Run: headless pygame with SDL's dummy video driver; simulated clock (each Clock.tick advances the game by its frame time, no real sleeping); random seed 0; keys injected as events and as key.get_pressed() state; no mouse input.
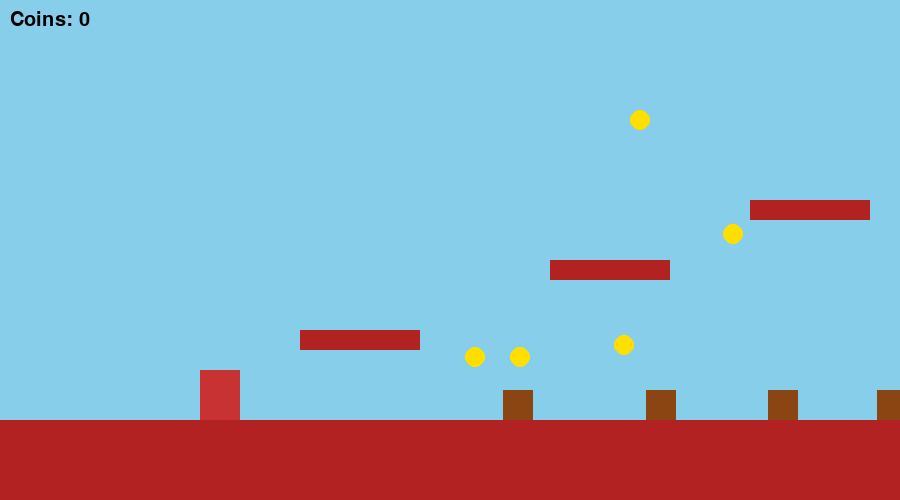
Frame 1 of 4 · flips 1–60 · no input
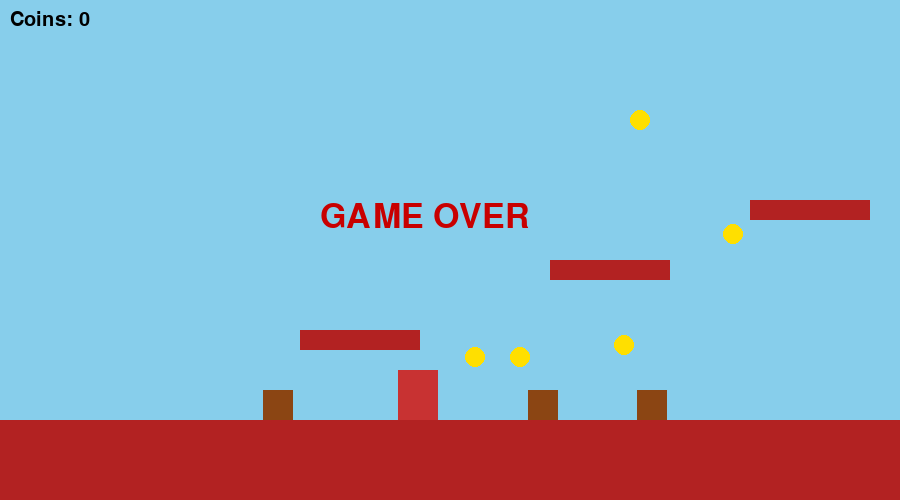
Frame 2 of 4 · flips 61–180 · tapped SPACE, RETURN · held RIGHT (→), D
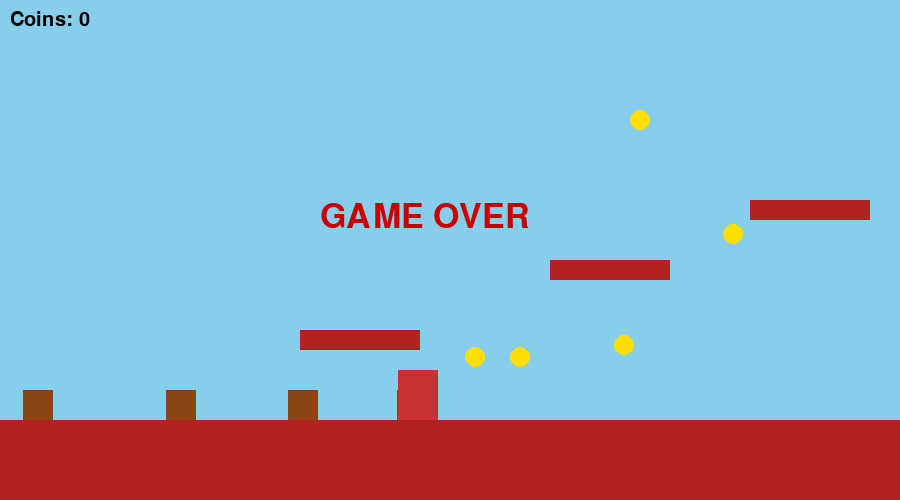
Frame 3 of 4 · flips 181–300 · held DOWN (↓), S
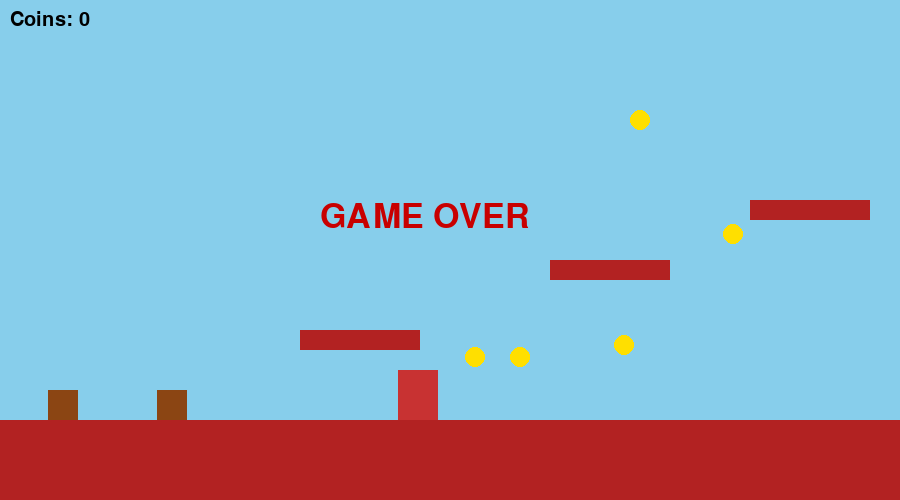
Frame 4 of 4 · flips 301–420 · held LEFT (←), A, UP (↑), W

The pygame program that drew these frames:

import pygame
import random

pygame.init()

WIDTH = 900
HEIGHT = 500

screen = pygame.display.set_mode((WIDTH, HEIGHT))
pygame.display.set_caption("Mini Mario Platformer")

clock = pygame.time.Clock()

# Colors
SKY = (135,206,235)
GROUND = (120,70,15)
BRICK = (178,34,34)
YELLOW = (255,223,0)
RED = (200,50,50)
BLACK = (0,0,0)

font = pygame.font.SysFont("Arial",30)
big_font = pygame.font.SysFont("Arial",50)

# Player
player = pygame.Rect(200,350,40,50)
velocity_y = 0
gravity = 0.6
jump_power = -12
speed = 6

# Platforms (Mario blocks)
platforms = [
    pygame.Rect(0,420,1200,80),
    pygame.Rect(300,330,120,20),
    pygame.Rect(550,260,120,20),
    pygame.Rect(750,200,120,20)
]

# Coins
coins = []
for i in range(8):
    coins.append(pygame.Rect(random.randint(200,1200),
                             random.randint(100,350),20,20))

# Enemies
enemies = []
for i in range(4):
    enemies.append(pygame.Rect(random.randint(400,1200),390,30,30))

score = 0
game_over = False
game_won = False

running = True

while running:

    clock.tick(60)

    for event in pygame.event.get():
        if event.type == pygame.QUIT:
            running = False

    keys = pygame.key.get_pressed()

    if not game_over and not game_won:

        if keys[pygame.K_LEFT]:
            player.x -= speed

        if keys[pygame.K_RIGHT]:
            player.x += speed

        if keys[pygame.K_UP] and velocity_y == 0:
            velocity_y = jump_power

    # Gravity
    velocity_y += gravity
    player.y += velocity_y

    # Platform collision
    for platform in platforms:
        if player.colliderect(platform) and velocity_y > 0:
            player.bottom = platform.top
            velocity_y = 0

    # Move enemies
    for enemy in enemies:
        enemy.x -= 2
        if enemy.x < -50:
            enemy.x = random.randint(900,1200)

    # Enemy collision
    for enemy in enemies:
        if player.colliderect(enemy):
            game_over = True

    # Coin collection
    for coin in coins[:]:
        if player.colliderect(coin):
            coins.remove(coin)
            score += 1
            coins.append(pygame.Rect(random.randint(900,1200),
                                     random.randint(100,350),20,20))

    if score >= 50:
        game_won = True

    # Scroll world
    if player.x > 400:
        shift = player.x - 400
        player.x = 400

        for platform in platforms:
            platform.x -= shift

        for coin in coins:
            coin.x -= shift

        for enemy in enemies:
            enemy.x -= shift

    # Draw background
    screen.fill(SKY)

    # Platforms
    for platform in platforms:
        pygame.draw.rect(screen,BRICK,platform)

    # Coins
    for coin in coins:
        pygame.draw.circle(screen,YELLOW,(coin.x+10,coin.y+10),10)

    # Enemies
    for enemy in enemies:
        pygame.draw.rect(screen,(139,69,19),enemy)

    # Player
    pygame.draw.rect(screen,RED,player)

    # Score
    score_text = font.render("Coins: "+str(score),True,BLACK)
    screen.blit(score_text,(10,10))

    # Win message
    if game_won:
        win = big_font.render("YOU WIN!",True,(0,150,0))
        screen.blit(win,(350,200))

    # Game over
    if game_over:
        over = big_font.render("GAME OVER",True,(200,0,0))
        screen.blit(over,(320,200))

    pygame.display.update()

pygame.quit()
